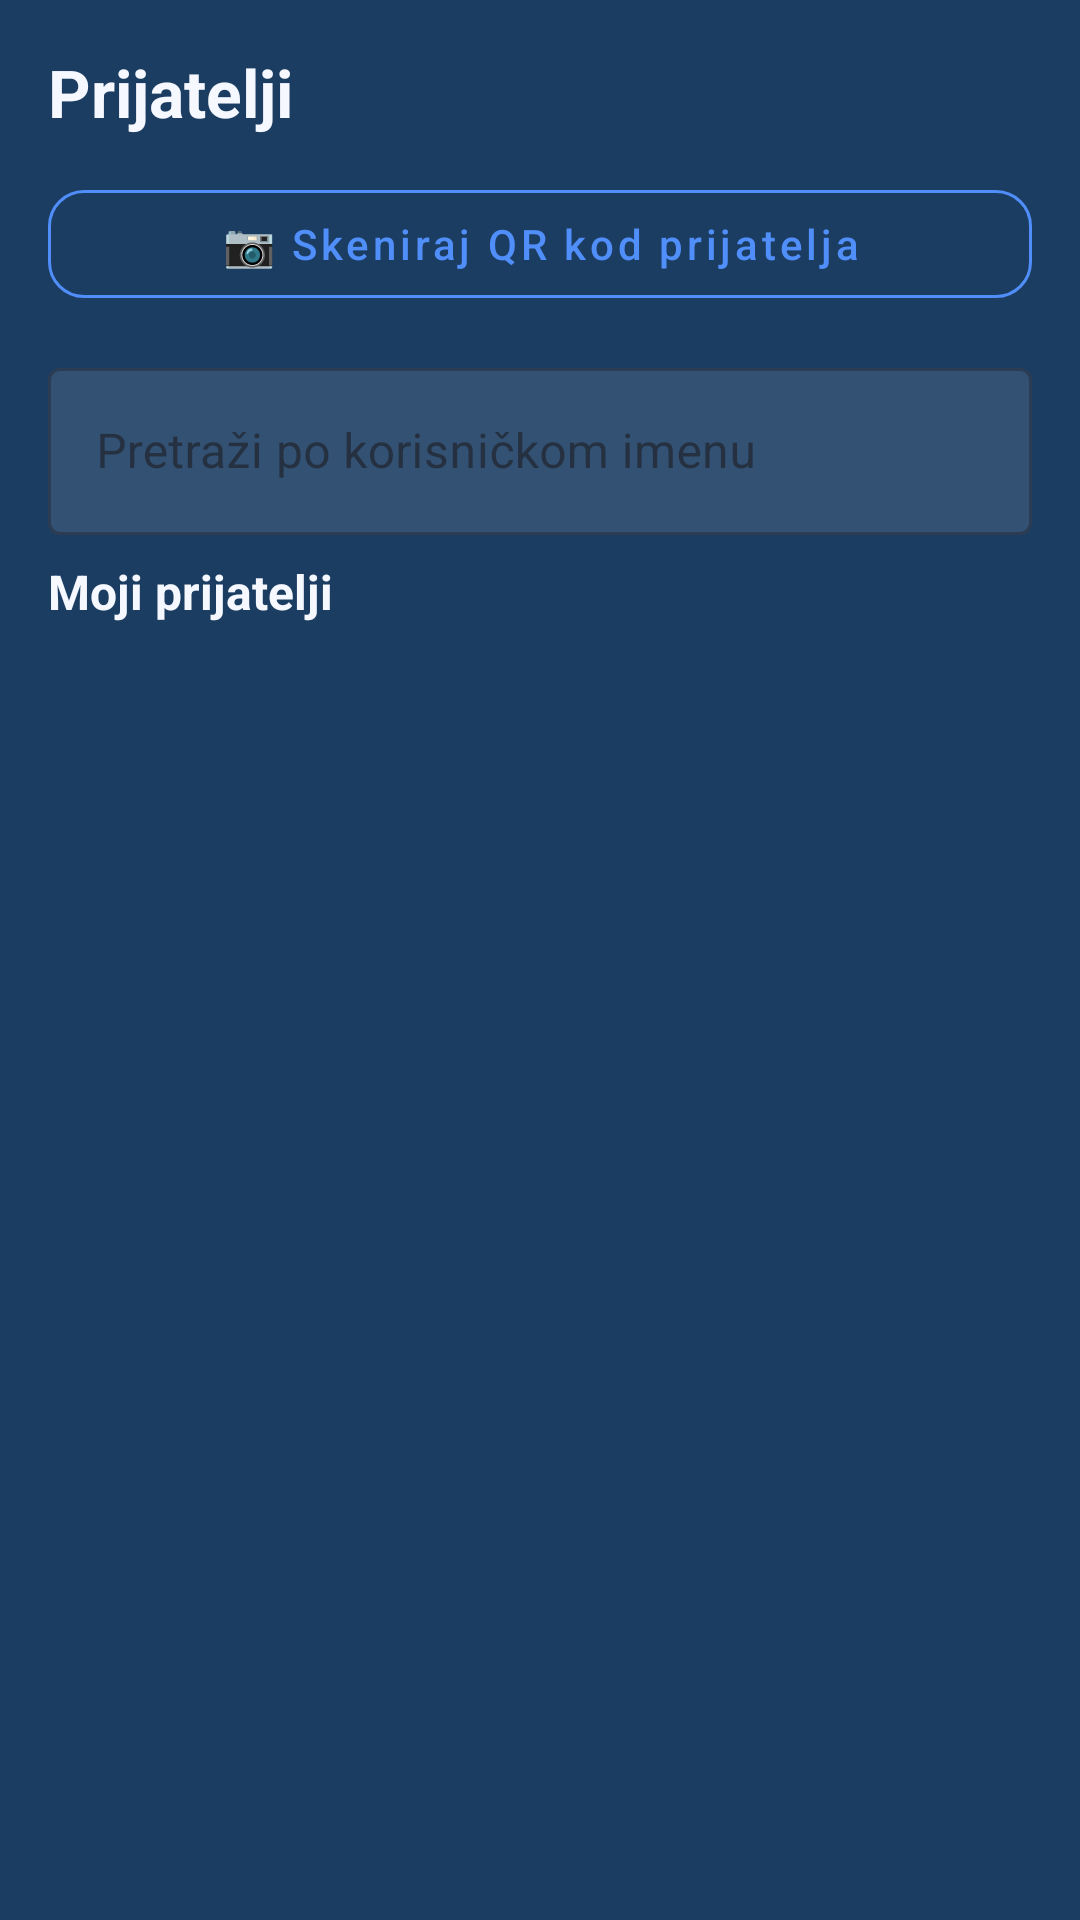

Write the Android layout XML for this screen, with the resource values it uses.
<!-- AndroidManifest.xml: application theme Theme.Slagalica -->
<!-- res/layout/fragment_friends.xml -->
<?xml version="1.0" encoding="utf-8"?>
<LinearLayout xmlns:android="http://schemas.android.com/apk/res/android"
    xmlns:app="http://schemas.android.com/apk/res-auto"
    android:layout_width="match_parent"
    android:layout_height="match_parent"
    android:orientation="vertical"
    android:background="@color/background"
    android:padding="16dp">

    <TextView
        android:layout_width="match_parent"
        android:layout_height="wrap_content"
        android:text="Prijatelji"
        android:textColor="@color/text_primary"
        android:textSize="22sp"
        android:textStyle="bold"
        android:layout_marginBottom="12dp"/>

    
    <com.google.android.material.button.MaterialButton
        android:id="@+id/btnScanQr"
        style="@style/Widget.MaterialComponents.Button.OutlinedButton"
        android:layout_width="match_parent"
        android:layout_height="wrap_content"
        android:text="📷 Skeniraj QR kod prijatelja"
        android:textAllCaps="false"
        android:textColor="@color/secondary"
        app:strokeColor="@color/secondary"
        app:cornerRadius="12dp"
        android:layout_marginBottom="12dp"/>

    
    <com.google.android.material.textfield.TextInputLayout
        android:layout_width="match_parent"
        android:layout_height="wrap_content"
        android:hint="Pretraži po korisničkom imenu"
        app:boxBackgroundColor="#1AFFFFFF"
        app:hintTextColor="@color/text_primary"
        style="@style/Widget.MaterialComponents.TextInputLayout.OutlinedBox"
        android:layout_marginBottom="8dp">

        <com.google.android.material.textfield.TextInputEditText
            android:id="@+id/etSearchFriend"
            android:layout_width="match_parent"
            android:layout_height="wrap_content"
            android:textColor="@color/text_primary"
            android:imeOptions="actionSearch"
            android:inputType="text"/>
    </com.google.android.material.textfield.TextInputLayout>

    
    <TextView
        android:id="@+id/tvNoResults"
        android:layout_width="match_parent"
        android:layout_height="wrap_content"
        android:text="Nije pronađen korisnik."
        android:textColor="@color/text_secondary"
        android:textSize="14sp"
        android:visibility="gone"
        android:layout_marginBottom="4dp"/>

    <androidx.recyclerview.widget.RecyclerView
        android:id="@+id/rvSearchResults"
        android:layout_width="match_parent"
        android:layout_height="wrap_content"
        android:visibility="gone"
        android:layout_marginBottom="16dp"/>

    
    <TextView
        android:layout_width="match_parent"
        android:layout_height="wrap_content"
        android:text="Moji prijatelji"
        android:textColor="@color/text_primary"
        android:textSize="16sp"
        android:textStyle="bold"
        android:layout_marginBottom="8dp"/>

    <TextView
        android:id="@+id/tvNoFriends"
        android:layout_width="match_parent"
        android:layout_height="wrap_content"
        android:text="Nemate prijatelja. Pretražite i dodajte!"
        android:textColor="@color/text_secondary"
        android:textSize="14sp"
        android:visibility="gone"/>

    <androidx.recyclerview.widget.RecyclerView
        android:id="@+id/rvFriends"
        android:layout_width="match_parent"
        android:layout_height="0dp"
        android:layout_weight="1"
        android:visibility="gone"/>

</LinearLayout>
<!-- resources referenced by this layout -->
<resources>
  <color name="background">#1C3D62</color>
  <color name="secondary">#508efa</color>
  <color name="text_primary">#F6F8FF</color>
  <color name="text_secondary">#EEF2FF</color>
  <style name="Theme.Slagalica" parent="Base.Theme.Slagalica" />
  <style name="Base.Theme.Slagalica" parent="Theme.Material3.DayNight.NoActionBar">
          
          
      </style>
</resources>
